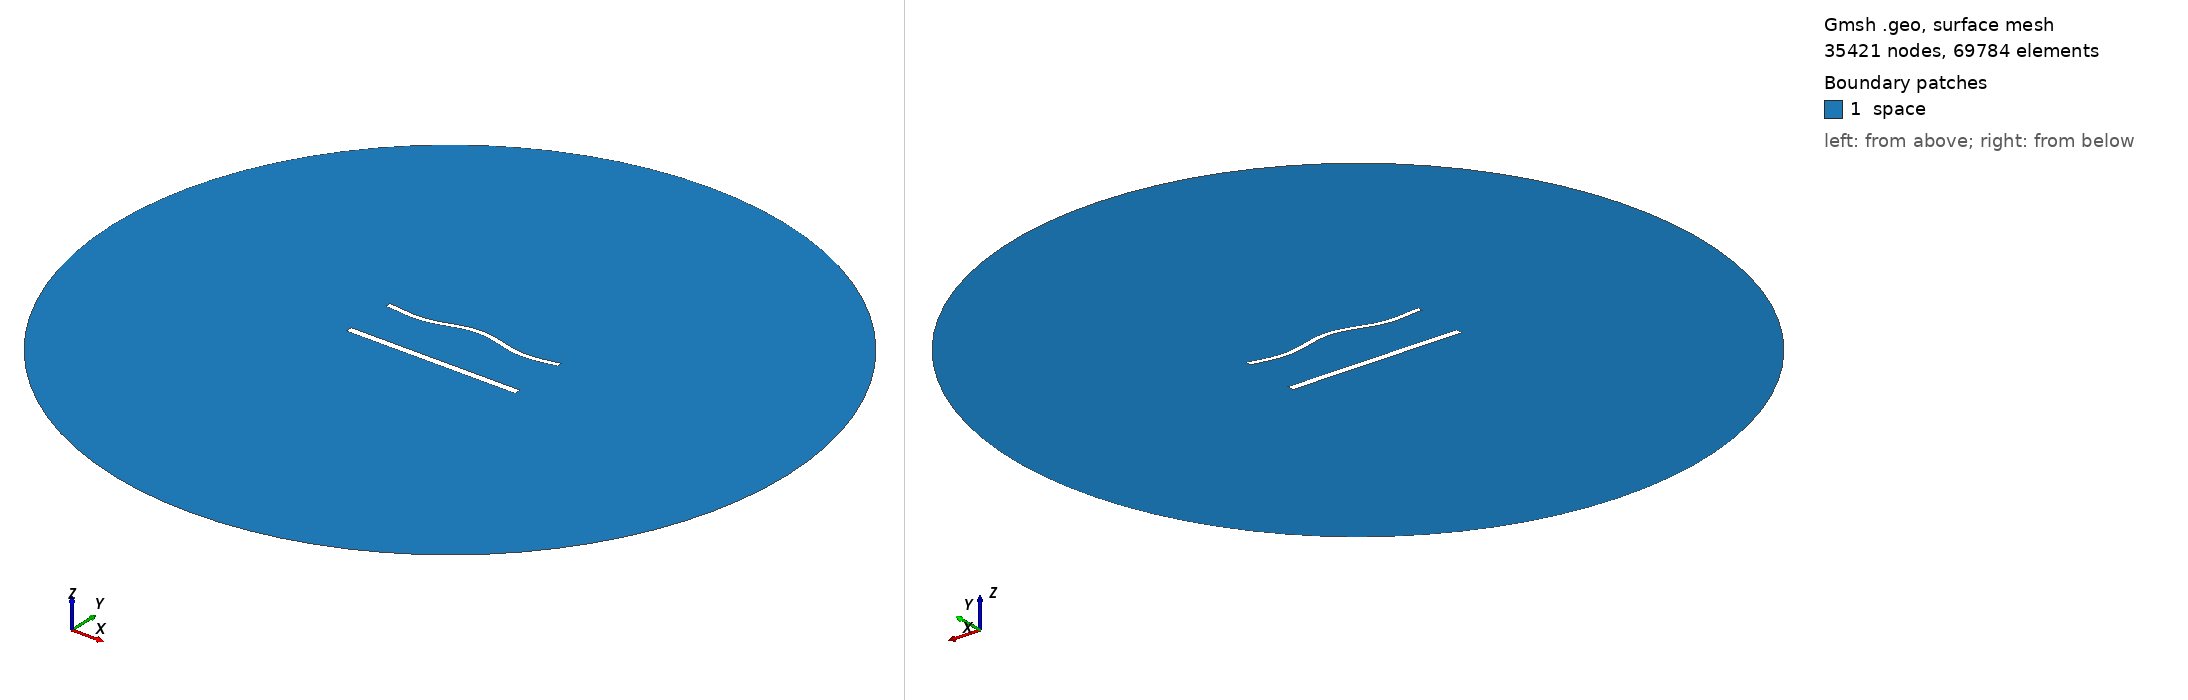

Gmsh geometry script, surface-meshed: 35421 nodes, 69784 surface elements. Boundary patches (legend numbers): 1 space. Left view from above one corner, right view from below the opposite corner. Legend entries are the model's physical surfaces. The drawing asked Gmsh for element sizes between 1% and 20% of the model's largest extent; the script's own settings can give other sizes.

=== 1615.geo (drawn) ===
//---------------------------------------
// Geometry kernel
//---------------------------------------

SetFactory("OpenCASCADE");



//---------------------------------------
// Parameters of the geometry
//---------------------------------------

// Overetch of the upper plate
overetch = 0.375;

// Distance between the plates
distance = 30.0;

// Discretization over the x axis (for the deformation)
nx = 50; 

// Length of the plate
L = 100 - overetch; 

// Number of modes
n = 4; 

// 1st mode coefficient
coeff(1) = 1.5;
beta(1) = 0.596864 * 3.1415926535 / L;

// 2nd mode coefficient
coeff(2) = 1.5;
beta(2) = 1.49418 * 3.1415926535 / L;

// 3rd mode coefficient
coeff(3) = 0.0;
beta(3) = 2.50025 * 3.1415926535 / L;

// 4th mode coefficient
coeff(4) = -1.5;
beta(4) = 3.49999 * 3.1415926535 / L;



//---------------------------------------
// Upper plate (deformed rectangle)
//---------------------------------------

// Coordiantes of the upper plate
xmin = -50;
xmax = 50 - overetch;

// Height of the upper plate
yheight = 4 - 2 * overetch;

// Indexes of the points
UpperID[] = {};
LowerID[] = {};
LeftID[] = {};
RightID[] = {};

// Point index
p = 1;

// Horizontal edges
For i In {1:nx}
    x = xmin + (i-1)*(xmax - xmin)/(nx-1);

    y_bottom = distance / 2 + overetch;
    For j In {1:n}
        C = (Cosh(beta(j)*L) + Cos(beta(j)*L)) / (Sinh(beta(j)*L) + Sin(beta(j)*L));
        y_bottom  = y_bottom + coeff(j) * (Cosh(beta(j)*(x+50)) - Cos(beta(j)*(x+50)) - C * (Sinh(beta(j)*(x+50)) - Sin(beta(j)*(x+50))));
    EndFor

    y_top = y_bottom + yheight;

    Point(p) = {x, y_top, 0, 1.0};
    UpperID[i] = p;
    p = p + 1;

    Point(p) = {x, y_bottom, 0, 1.0};
    LowerID[i] = p;
    p = p + 1;
EndFor

// Create point lists
UpperPts[] = {}; LowerPts[] = {};
For i In {1:nx}
  UpperPts[] += {UpperID[i]};
  LowerPts[] += {LowerID[i]};
EndFor

// Build splines
Spline(1) = {UpperPts[]};
Spline(2) = {LowerPts[]};
Line(3) = {LowerPts[nx-1], UpperPts[nx-1]};
Line(4) = {LowerPts[0], UpperPts[0]};

// Build the plane surface
Curve Loop(1) = {2, 3, -1, -4};
Plane Surface(1) = {1};



//---------------------------------------
// Lower plate (rectangle)
//---------------------------------------

// Vertices
Point(1001) = {-50, -distance/2, 0, 1.0};
Point(1002) = { 50, -distance/2, 0, 1.0};
Point(1003) = { 50,  -distance/2 + 4, 0, 1.0};
Point(1004) = {-50,  -distance/2 + 4, 0, 1.0};

// Edges
Line(5) = {1001, 1002};
Line(6) = {1002, 1003};
Line(7) = {1003, 1004};
Line(8) = {1004, 1001};

// Plane surface
Line Loop(2) = {5, 6, 7, 8};
Plane Surface(2) = {2}; 



//---------------------------------------
// Outer (fictious) boundary
//---------------------------------------

// Points
Point(1005) = {0, 0, 0};       // Center
Point(1006) = {200, 0, 0};     // Start point
Point(1007) = {0, 200, 0};     // 90 degrees
Point(1008) = {-200, 0, 0};    // 180 degrees
Point(1009) = {0, -200, 0};    // 270 degrees

// Circle arcs (each needs start, center, end)
Circle(9) = {1006, 1005, 1007};
Circle(10) = {1007, 1005, 1008};
Circle(11) = {1008, 1005, 1009};
Circle(12) = {1009, 1005, 1006};

// Plane surface for the entire domain
Curve Loop(3) = {9, 10, 11, 12};
Surface(3) = {3};

// Subtract the plates from the whole domain to obtain the actual domain where we want to solve the equations
BooleanDifference{ Surface{3}; Delete; }{ Surface{1}; Surface{2}; Delete; }




//---------------------------------------
// Transfinite Lines/Curves
//---------------------------------------

// Set the number of points on the boundaries
r = 6;
d = 0.15;

// Plates
Transfinite Curve {1} = 50*r/4 Using Progression 1;
Transfinite Line {2} = 50*r Using Progression 1;
Transfinite Curve {3, 4} = 2*r Using Progression 1+d;
Transfinite Line {5} = 50*r/4 Using Progression 1;
Transfinite Line {7} = 50*r Using Progression 1;
Transfinite Line {6} = 2*r Using Progression 1-d;
Transfinite Line {8} = 2*r Using Progression 1+d;

// Outer boundary
Transfinite Line {9, 10, 11, 12} = 20 Using Progression 1;



//---------------------------------------
// Physical groups
//---------------------------------------                

// Physical curves (boundaries)
Physical Line("force_segment", 10) = {2};
Physical Line("upper_plate", 11) = {1, 3, 4};
Physical Line("lower_plate", 12) = {5, 6, 7, 8};
Physical Line("boundary", 20) = {9, 10, 11, 12};

// Physical Surfaces
Physical Surface("space", 30) = {3};



//---------------------------------------
// 6. Generate the Mesh
//---------------------------------------

// 2D mesh generation
Mesh 2;
